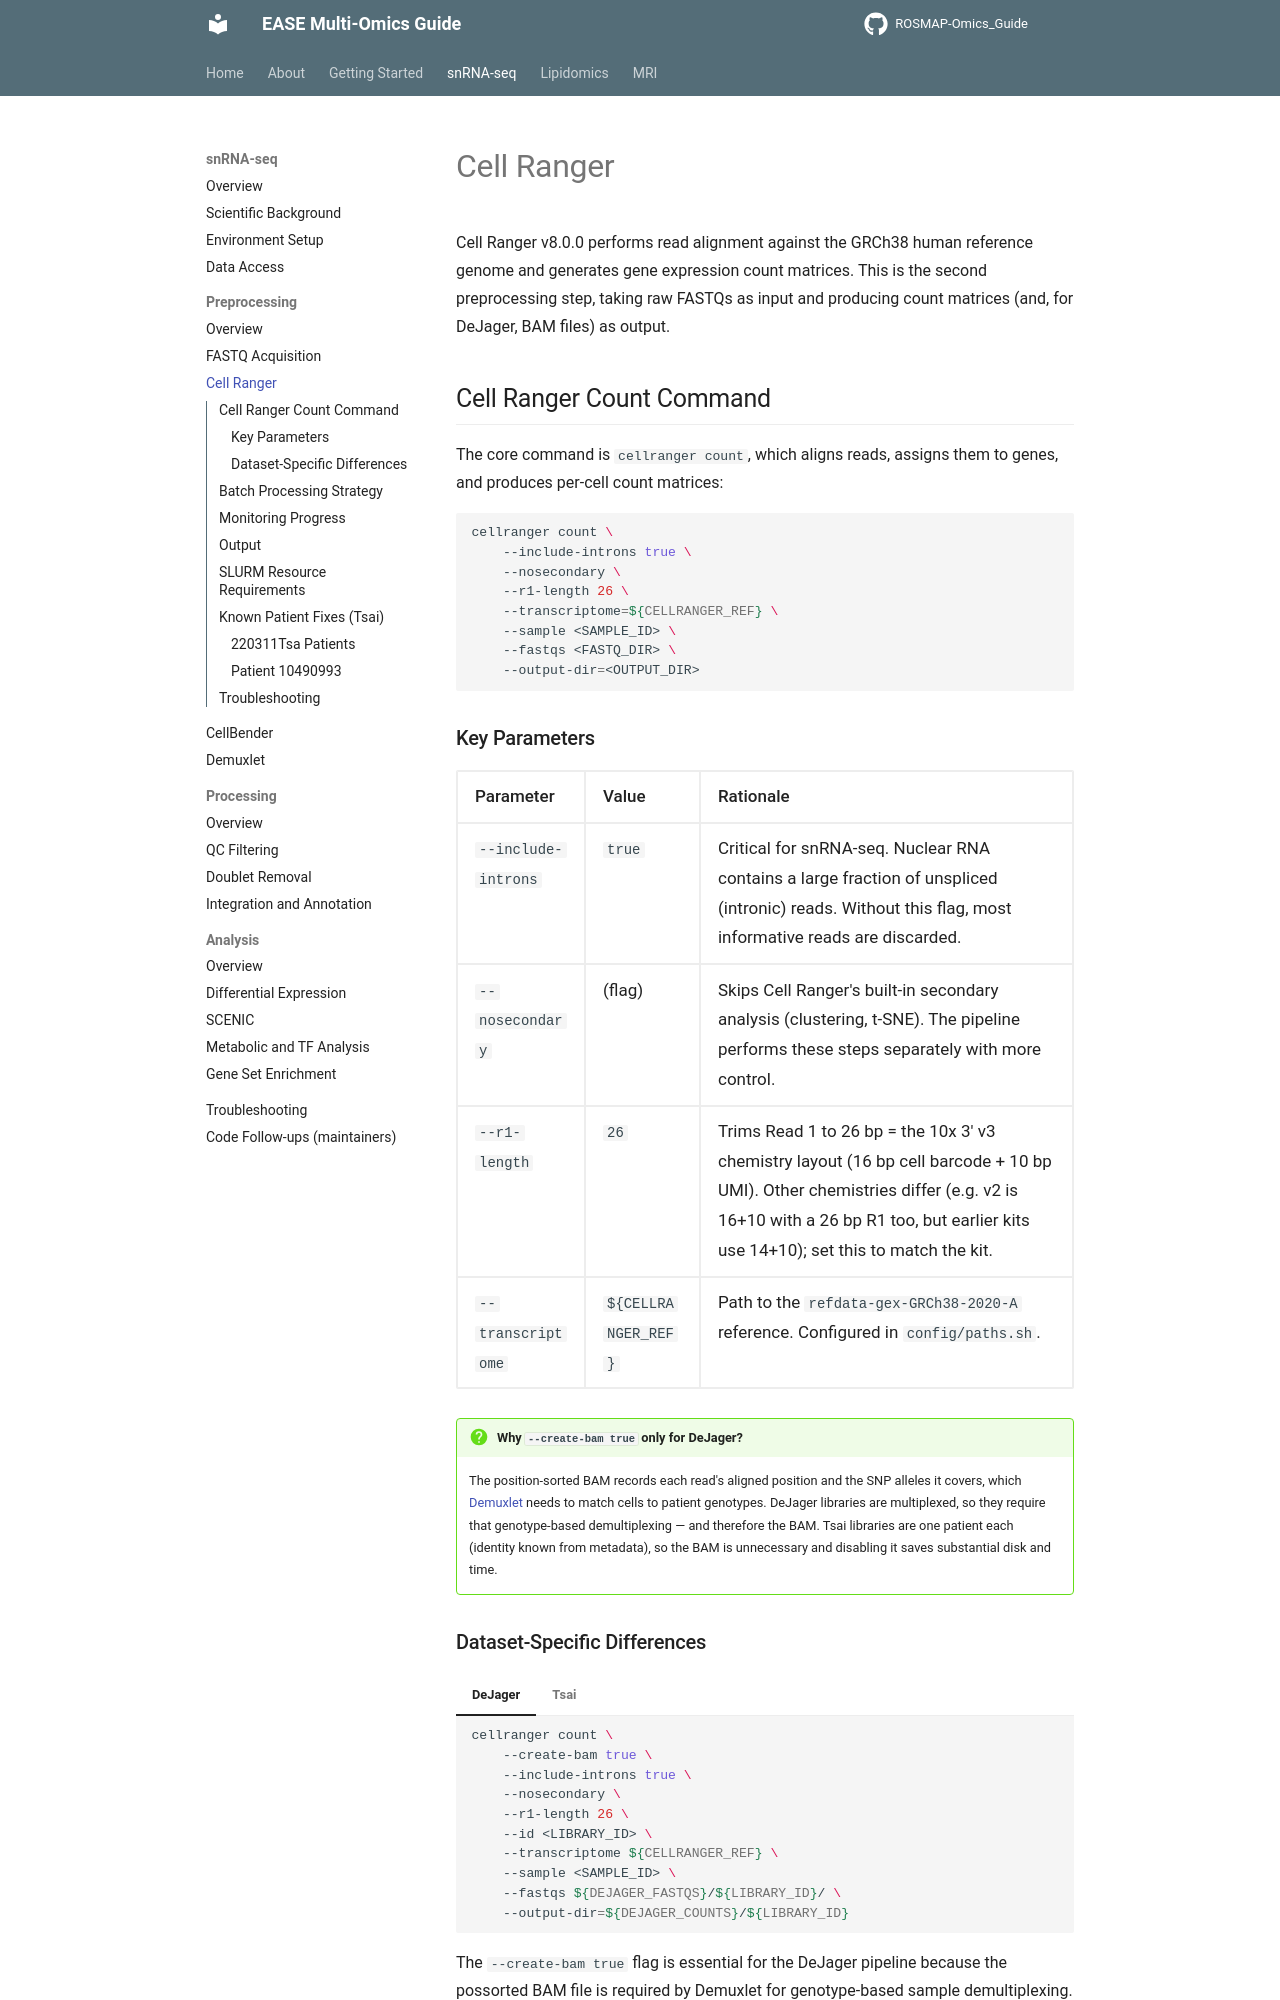

repository: Environmental-And-Social-Epigenetics/ROSMAP-Omics_Guide · page: snrnaseq/preprocessing/cellranger/index.html · generator: mkdocs

# Cell Ranger

Cell Ranger v8.0.0 performs read alignment against the GRCh38 human reference genome and generates gene expression count matrices. This is the second preprocessing step, taking raw FASTQs as input and producing count matrices (and, for DeJager, BAM files) as output.

## Cell Ranger Count Command

The core command is `cellranger count`, which aligns reads, assigns them to genes, and produces per-cell count matrices:

```bash
cellranger count \
    --include-introns true \
    --nosecondary \
    --r1-length 26 \
    --transcriptome=${CELLRANGER_REF} \
    --sample <SAMPLE_ID> \
    --fastqs <FASTQ_DIR> \
    --output-dir=<OUTPUT_DIR>
```

### Key Parameters

| Parameter | Value | Rationale |
|-----------|-------|-----------|
| `--include-introns` | `true` | Critical for snRNA-seq. Nuclear RNA contains a large fraction of unspliced (intronic) reads. Without this flag, most informative reads are discarded. |
| `--nosecondary` | (flag) | Skips Cell Ranger's built-in secondary analysis (clustering, t-SNE). The pipeline performs these steps separately with more control. |
| `--r1-length` | `26` | Trims Read 1 to 26 bp = the 10x 3′ v3 chemistry layout (16 bp cell barcode + 10 bp UMI). Other chemistries differ (e.g. v2 is 16+10 with a 26 bp R1 too, but earlier kits use 14+10); set this to match the kit. |
| `--transcriptome` | `${CELLRANGER_REF}` | Path to the `refdata-gex-GRCh38-2020-A` reference. Configured in `config/paths.sh`. |

!!! question "Why `--create-bam true` only for DeJager?"
    The position-sorted BAM records each read's aligned position and the SNP alleles it covers, which
    [Demuxlet](demuxlet.md) needs to match cells to patient genotypes. DeJager libraries are multiplexed, so
    they require that genotype-based demultiplexing — and therefore the BAM. Tsai libraries are one patient
    each (identity known from metadata), so the BAM is unnecessary and disabling it saves substantial disk
    and time.

### Dataset-Specific Differences

=== "DeJager"

    ```bash
    cellranger count \
        --create-bam true \
        --include-introns true \
        --nosecondary \
        --r1-length 26 \
        --id <LIBRARY_ID> \
        --transcriptome ${CELLRANGER_REF} \
        --sample <SAMPLE_ID> \
        --fastqs ${DEJAGER_FASTQS}/${LIBRARY_ID}/ \
        --output-dir=${DEJAGER_COUNTS}/${LIBRARY_ID}
    ```

    The `--create-bam true` flag is essential for the DeJager pipeline because the possorted BAM file is required by Demuxlet for genotype-based sample demultiplexing. This flag is not needed for Tsai.

=== "Tsai"

    ```bash
    cellranger count \
        --create-bam false \
        --include-introns true \
        --nosecondary \
        --r1-length 26 \
        --transcriptome ${CELLRANGER_REF} \
        --sample <SAMPLE_ID> \
        --fastqs ${TSAI_FASTQS}/<projid>/ \
        --output-dir=${TSAI_CELLRANGER}/<projid>
    ```

    BAM creation is disabled (`--create-bam false`) because patient identity is known from metadata and no demultiplexing is needed. This saves substantial disk space and processing time.

    Cell Ranger automatically discovers all FASTQs in subdirectories when `--fastqs` points to the patient directory.
